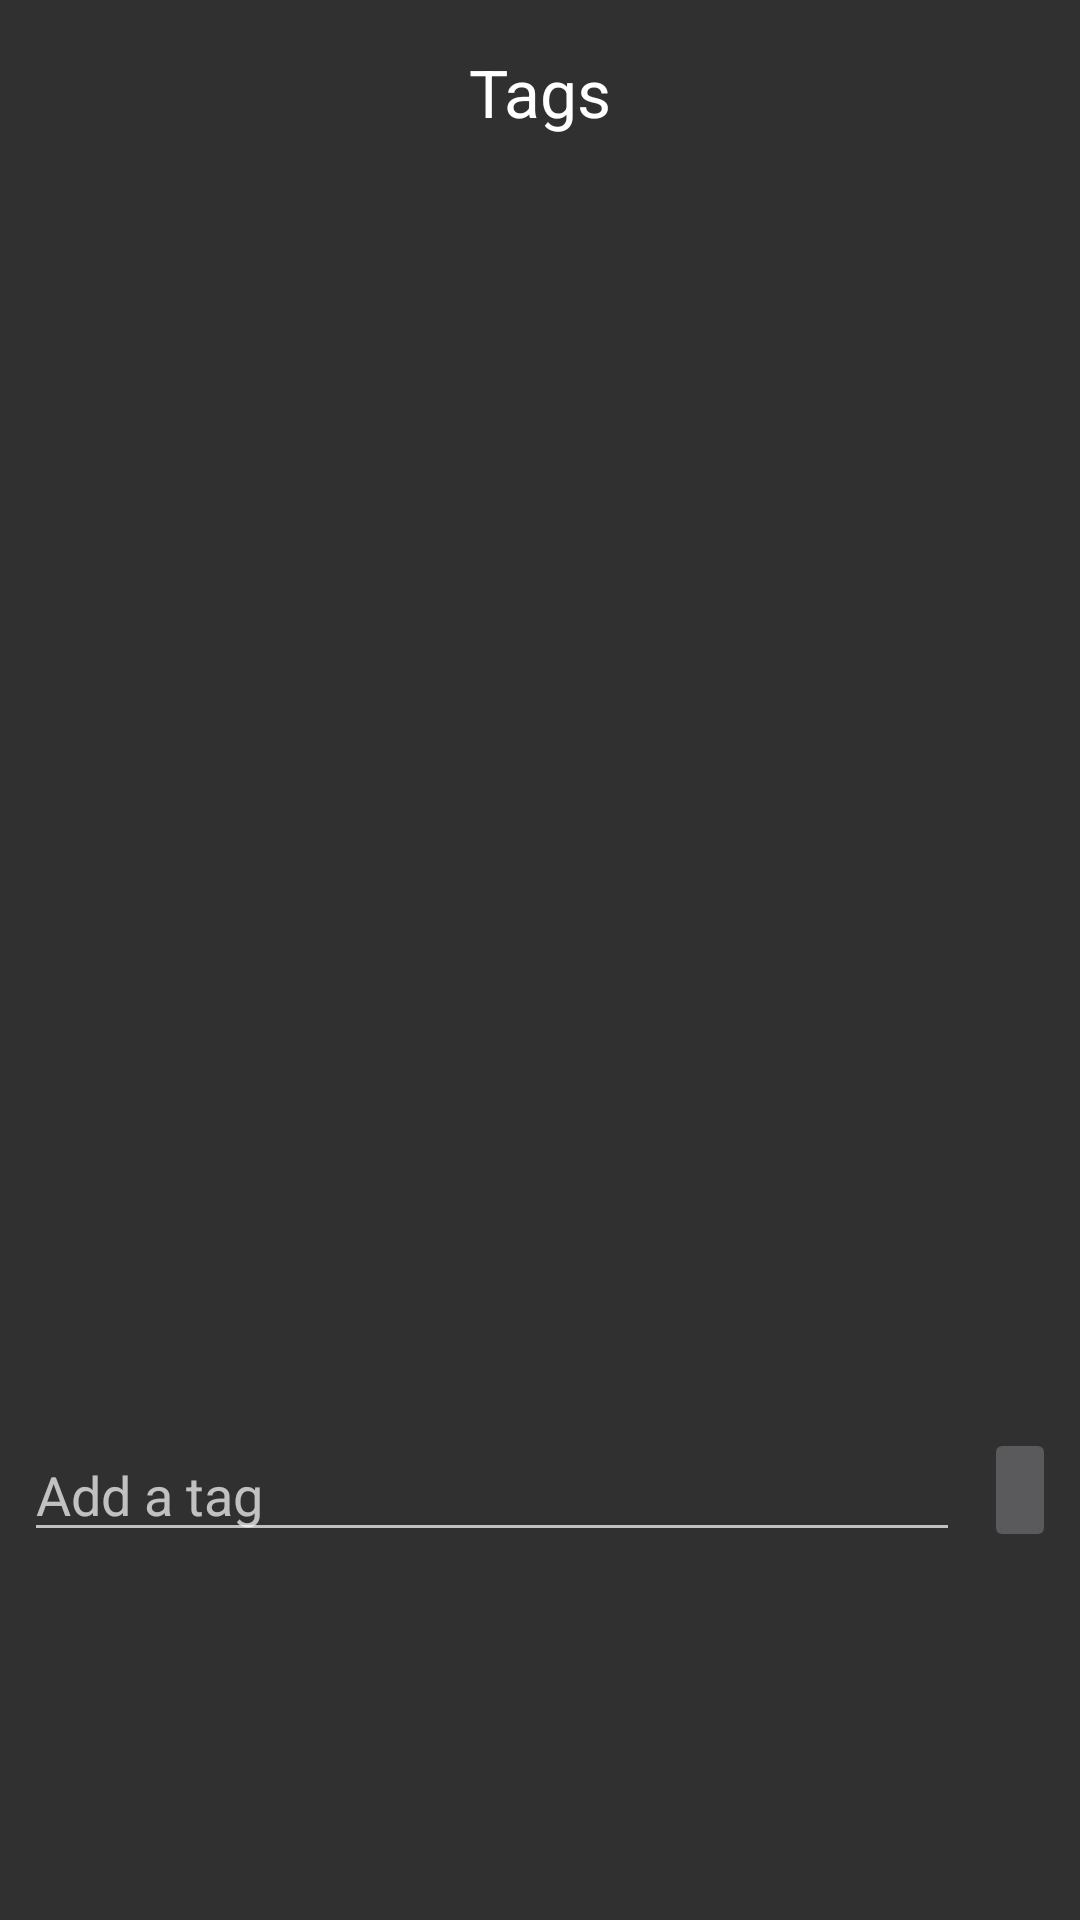

Produce the Android XML layout that renders to this screen, including the resource entries it uses.
<!-- AndroidManifest.xml: application theme MenagerieDark -->
<!-- res/layout/layout_tags_bottom_fragment.xml -->
<?xml version="1.0" encoding="utf-8"?>
<androidx.constraintlayout.widget.ConstraintLayout xmlns:android="http://schemas.android.com/apk/res/android"
    xmlns:app="http://schemas.android.com/apk/res-auto"
    xmlns:tools="http://schemas.android.com/tools"
    android:layout_width="match_parent"
    android:layout_height="wrap_content">


    <TextView
        android:id="@+id/tagsFragmentTitleText"
        android:layout_width="wrap_content"
        android:layout_height="wrap_content"
        android:layout_marginStart="16dp"
        android:layout_marginTop="16dp"
        android:layout_marginEnd="16dp"
        android:text="Tags"
        android:textAppearance="@style/TextAppearance.AppCompat.Large"
        app:layout_constraintEnd_toEndOf="parent"
        app:layout_constraintStart_toStartOf="parent"
        app:layout_constraintTop_toTopOf="parent" />

    <androidx.recyclerview.widget.RecyclerView
        android:id="@+id/tagsFragmentRecyclerView"
        android:layout_width="0dp"
        android:layout_height="300dp"
        android:layout_marginStart="8dp"
        android:layout_marginTop="8dp"
        android:layout_marginEnd="8dp"
        app:layout_constraintEnd_toEndOf="parent"
        app:layout_constraintStart_toStartOf="parent"
        app:layout_constraintTop_toBottomOf="@+id/tagsFragmentTitleText">

    </androidx.recyclerview.widget.RecyclerView>

    <AutoCompleteTextView
        android:id="@+id/tagsFragmentTextEdit"
        android:layout_width="0dp"
        android:layout_height="wrap_content"
        android:layout_marginStart="8dp"
        android:layout_marginTop="8dp"
        android:layout_marginBottom="8dp"
        android:hint="Add a tag"
        android:imeOptions="actionDone"
        android:inputType="text"
        android:singleLine="true"
        app:layout_constraintBottom_toBottomOf="parent"
        app:layout_constraintEnd_toStartOf="@+id/tagsFragmentSendButton"
        app:layout_constraintHorizontal_bias="0.5"
        app:layout_constraintStart_toStartOf="parent"
        app:layout_constraintTop_toBottomOf="@+id/tagsFragmentRecyclerView" />

    <ImageButton
        android:id="@+id/tagsFragmentSendButton"
        android:layout_width="wrap_content"
        android:layout_height="0dp"
        android:layout_marginStart="8dp"
        android:layout_marginEnd="8dp"
        app:layout_constraintBottom_toBottomOf="@+id/tagsFragmentTextEdit"
        app:layout_constraintEnd_toEndOf="parent"
        app:layout_constraintHorizontal_bias="0.5"
        app:layout_constraintStart_toEndOf="@+id/tagsFragmentTextEdit"
        app:layout_constraintTop_toTopOf="@+id/tagsFragmentTextEdit"
        app:srcCompat="@drawable/ic_send_white_24dp" />
</androidx.constraintlayout.widget.ConstraintLayout>
<!-- resources referenced by this layout -->
<resources>
  <style name="MenagerieDark" parent="Theme.AppCompat.NoActionBar">
          <item name="bottomSheetDialogTheme">@style/Theme.MaterialComponents.BottomSheetDialog</item>
      </style>
</resources>
